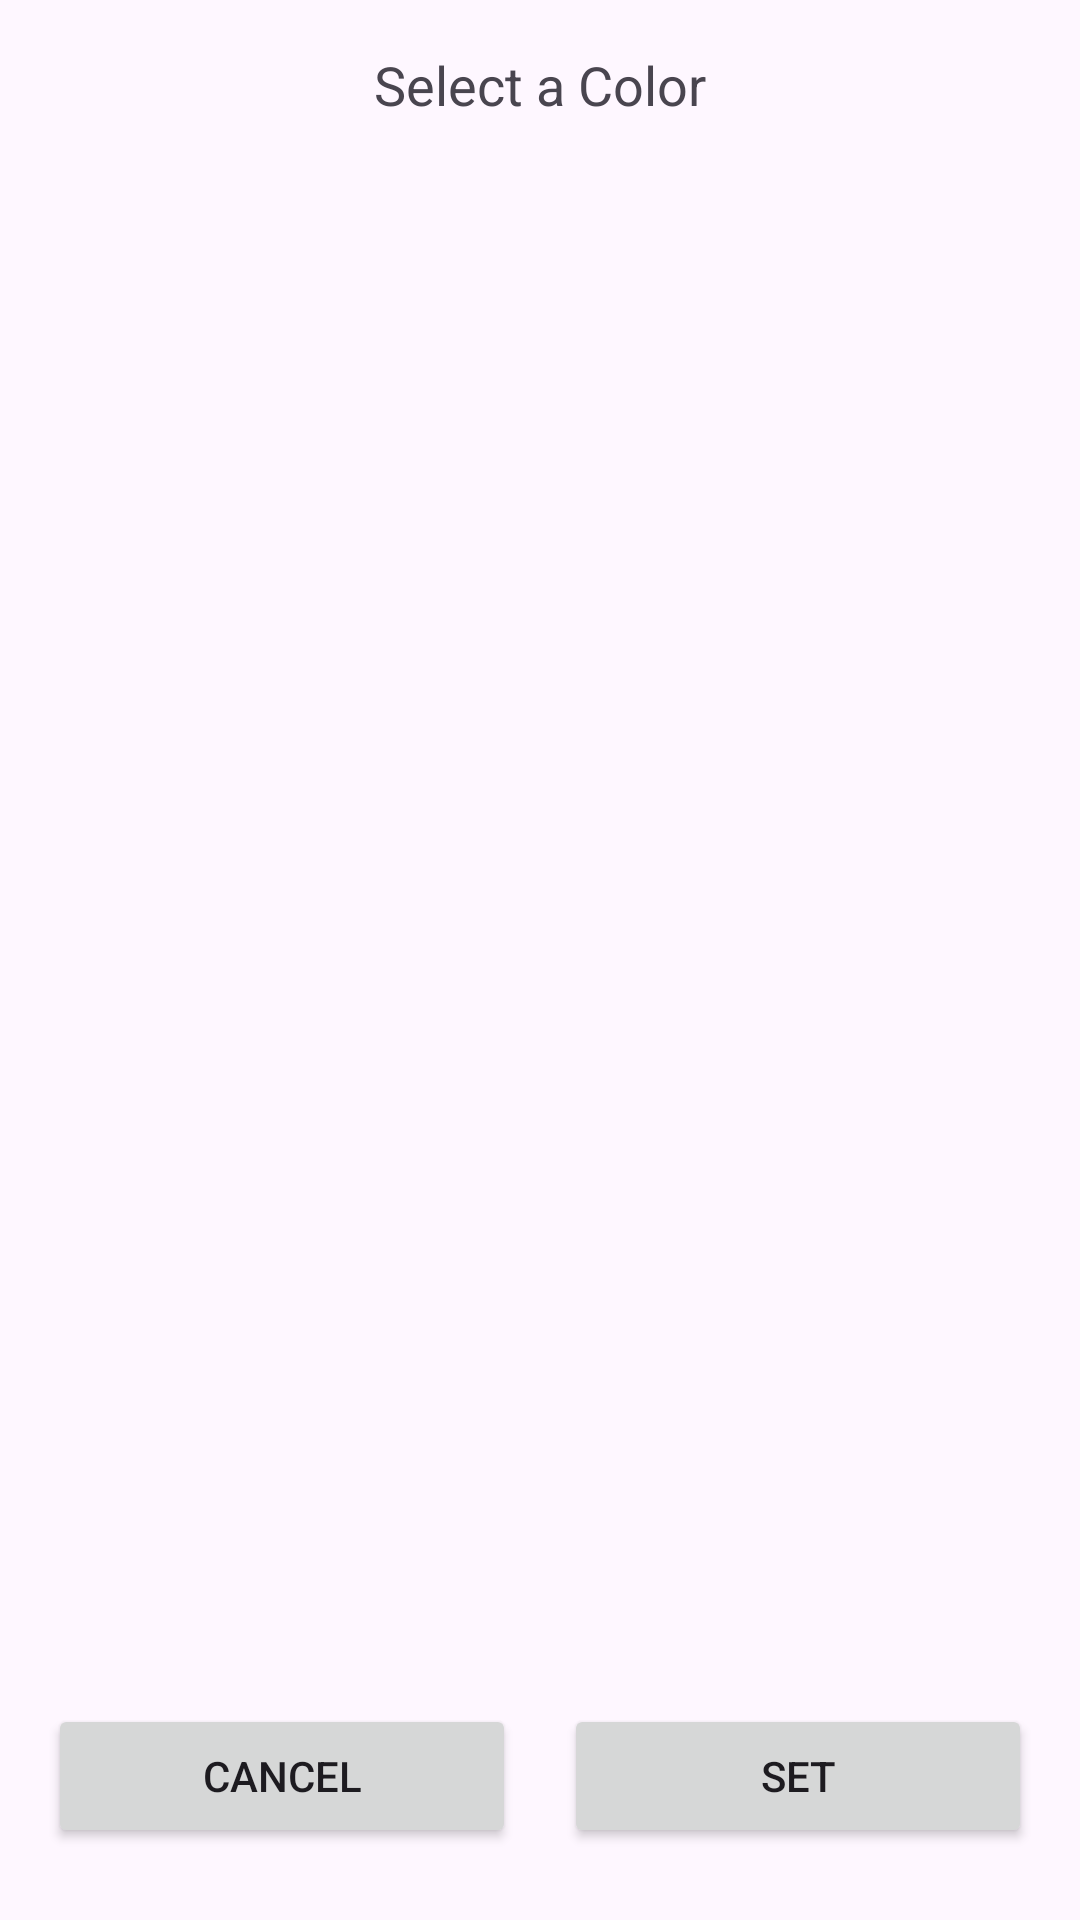

This screen was rendered from an Android layout file. Write that file and the resources it references.
<!-- AndroidManifest.xml: application theme Theme.CountdownApp -->
<!-- res/layout/custom_layout.xml -->
<?xml version="1.0" encoding="utf-8"?>
<androidx.constraintlayout.widget.ConstraintLayout xmlns:android="http://schemas.android.com/apk/res/android"
    android:layout_width="match_parent"
    android:layout_height="wrap_content"
    xmlns:app="http://schemas.android.com/apk/res-auto"
    android:padding="16dp">

    <TextView
        android:id="@+id/body"
        app:layout_constraintLeft_toLeftOf="parent"
        app:layout_constraintRight_toRightOf="parent"
        app:layout_constraintTop_toTopOf="parent"
        android:layout_width="wrap_content"
        android:layout_height="wrap_content"
        android:text="Select a Color"
        android:textSize="18sp"
        android:gravity="center"
        android:layout_marginBottom="16dp"/>

    <GridLayout
        android:id="@+id/color_container"
        android:layout_width="match_parent"
        android:layout_height="wrap_content"
        android:columnCount="4"
        android:rowCount="2"
        app:layout_constraintLeft_toLeftOf="parent"
        app:layout_constraintRight_toRightOf="parent"
        app:layout_constraintTop_toBottomOf="@id/body"
        app:layout_constraintBottom_toTopOf="@id/cancel_btn"
        android:padding="8dp"
            />

    <Button
        android:id="@+id/cancel_btn"
        android:layout_width="0dp"
        android:layout_height="wrap_content"
        android:text="Cancel"
        app:layout_constraintLeft_toLeftOf="parent"
        app:layout_constraintRight_toLeftOf="@id/set_btn"
        app:layout_constraintBottom_toBottomOf="parent"
        android:layout_marginEnd="8dp"
        android:layout_marginBottom="8dp"/>

    <Button
        android:id="@+id/set_btn"
        android:layout_width="0dp"
        android:layout_height="wrap_content"
        android:text="Set"
        app:layout_constraintLeft_toRightOf="@id/cancel_btn"
        app:layout_constraintRight_toRightOf="parent"
        app:layout_constraintBottom_toBottomOf="parent"
        android:layout_marginStart="8dp"
        android:layout_marginBottom="8dp"/>

</androidx.constraintlayout.widget.ConstraintLayout>
<!-- resources referenced by this layout -->
<resources>
  <style name="Theme.CountdownApp" parent="Base.Theme.CountdownApp" />
  <style name="Base.Theme.CountdownApp" parent="Theme.Material3.DayNight.NoActionBar">
  
      </style>
</resources>
